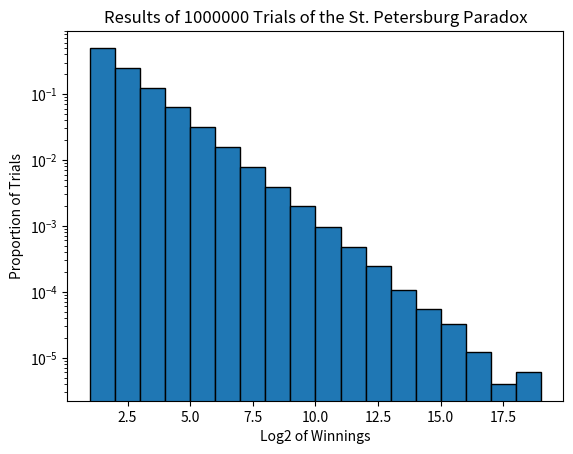

Source code (Python):
'''
[redacted]
1/29/2024
Sources: https://w.wiki/8ysy (General information about the St. Petersburg Paradox)
[redacted]
'''

import random
import matplotlib.pyplot as plt

num_trials = 1000000
results = []

for _ in range(num_trials):
    num_consec_tails = 0

    # flip a coin until it lands on heads
    while random.randint(0, 1) == 0:
        num_consec_tails += 1

    # append the log2 of the winnings to the results list
    # winnings = 2 ** (num_consec_tails + 1)
    results.append(num_consec_tails+1)

# bins=range(min(results), max(results)+1) makes the bins go from 1 to the max value in the results list
# density=True makes the y-axis the proportion of trials instead of the number of trials
plt.hist(results, bins=range(min(results), max(results)+1), edgecolor='black', density=True)
# use log scale because the proportions get extremely small
plt.yscale('log')

# add labels and title
plt.xlabel('Log2 of Winnings')
plt.ylabel('Proportion of Trials')
plt.title(f'Results of {num_trials} Trials of the St. Petersburg Paradox')

plt.show()